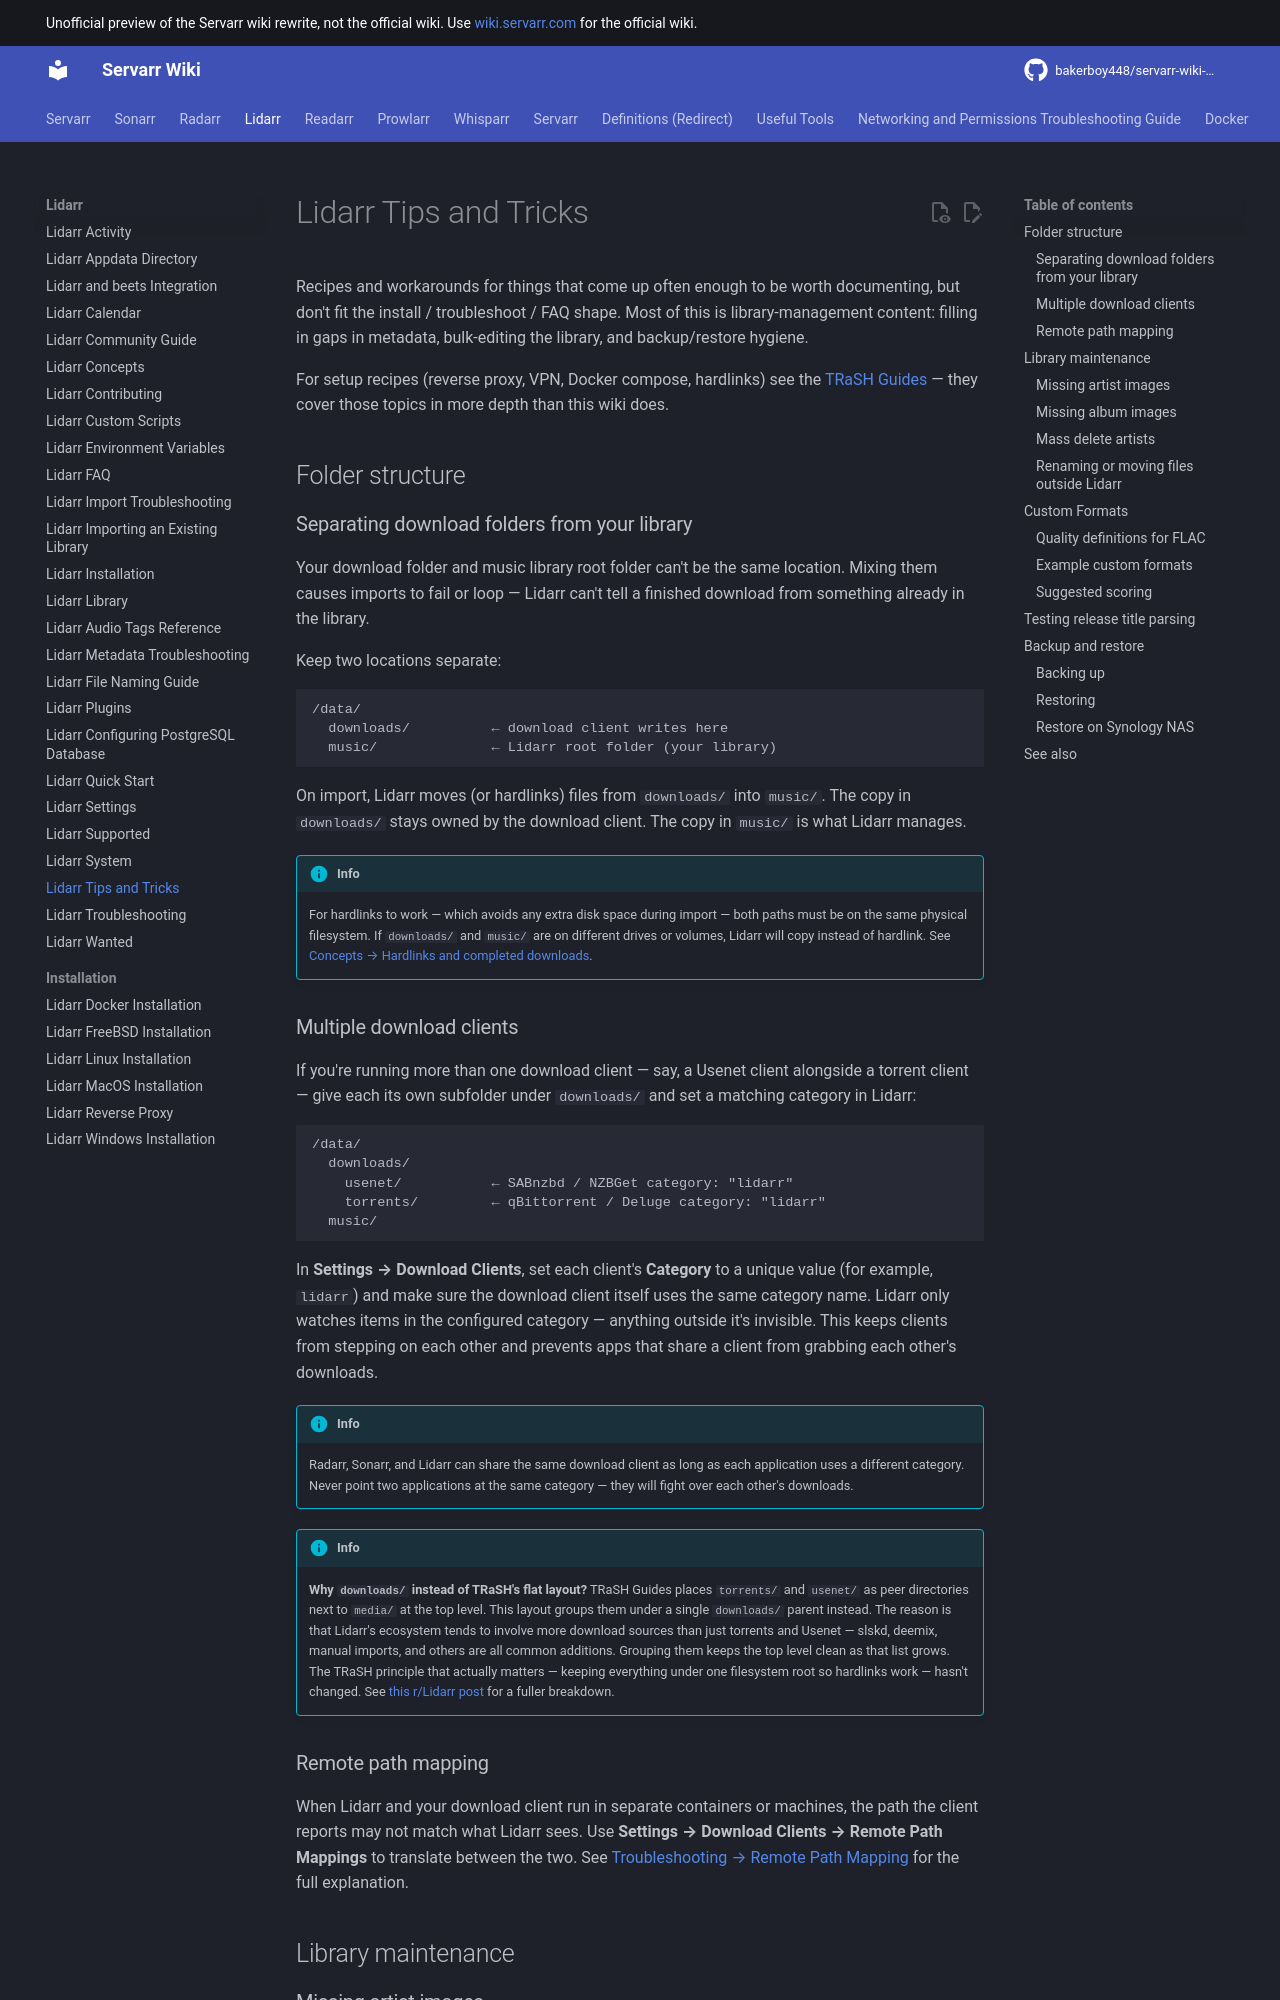

repository: bakerboy448/servarr-wiki-mkdocs · page: lidarr/tips-and-tricks/index.html · generator: mkdocs

---
title: Lidarr Tips and Tricks
description: Advanced tips, optimization techniques, and workflow improvements for experienced Lidarr users
tags:
  - lidarr
  - tips
  - tricks
  - optimization
  - workflow
  - advanced
  - advanced tips
---

# Lidarr Tips and Tricks

Recipes and workarounds for things that come up often enough to be worth documenting, but don't fit the install / troubleshoot / FAQ shape. Most of this is library-management content: filling in gaps in metadata, bulk-editing the library, and backup/restore hygiene.

For setup recipes (reverse proxy, VPN, Docker compose, hardlinks) see the [TRaSH Guides](https://trash-guides.info/) — they cover those topics in more depth than this wiki does.

## Folder structure

### Separating download folders from your library

Your download folder and music library root folder can't be the same location. Mixing them causes imports to fail or loop — Lidarr can't tell a finished download from something already in the library.

Keep two locations separate:

```text
/data/
  downloads/          ← download client writes here
  music/              ← Lidarr root folder (your library)
```

On import, Lidarr moves (or hardlinks) files from `downloads/` into `music/`. The copy in `downloads/` stays owned by the download client. The copy in `music/` is what Lidarr manages.

!!! info
    For hardlinks to work — which avoids any extra disk space during import — both paths must be on the same physical filesystem. If `downloads/` and `music/` are on different drives or volumes, Lidarr will copy instead of hardlink. See [Concepts → Hardlinks and completed downloads](concepts.md#hardlinks-and-completed-downloads).
